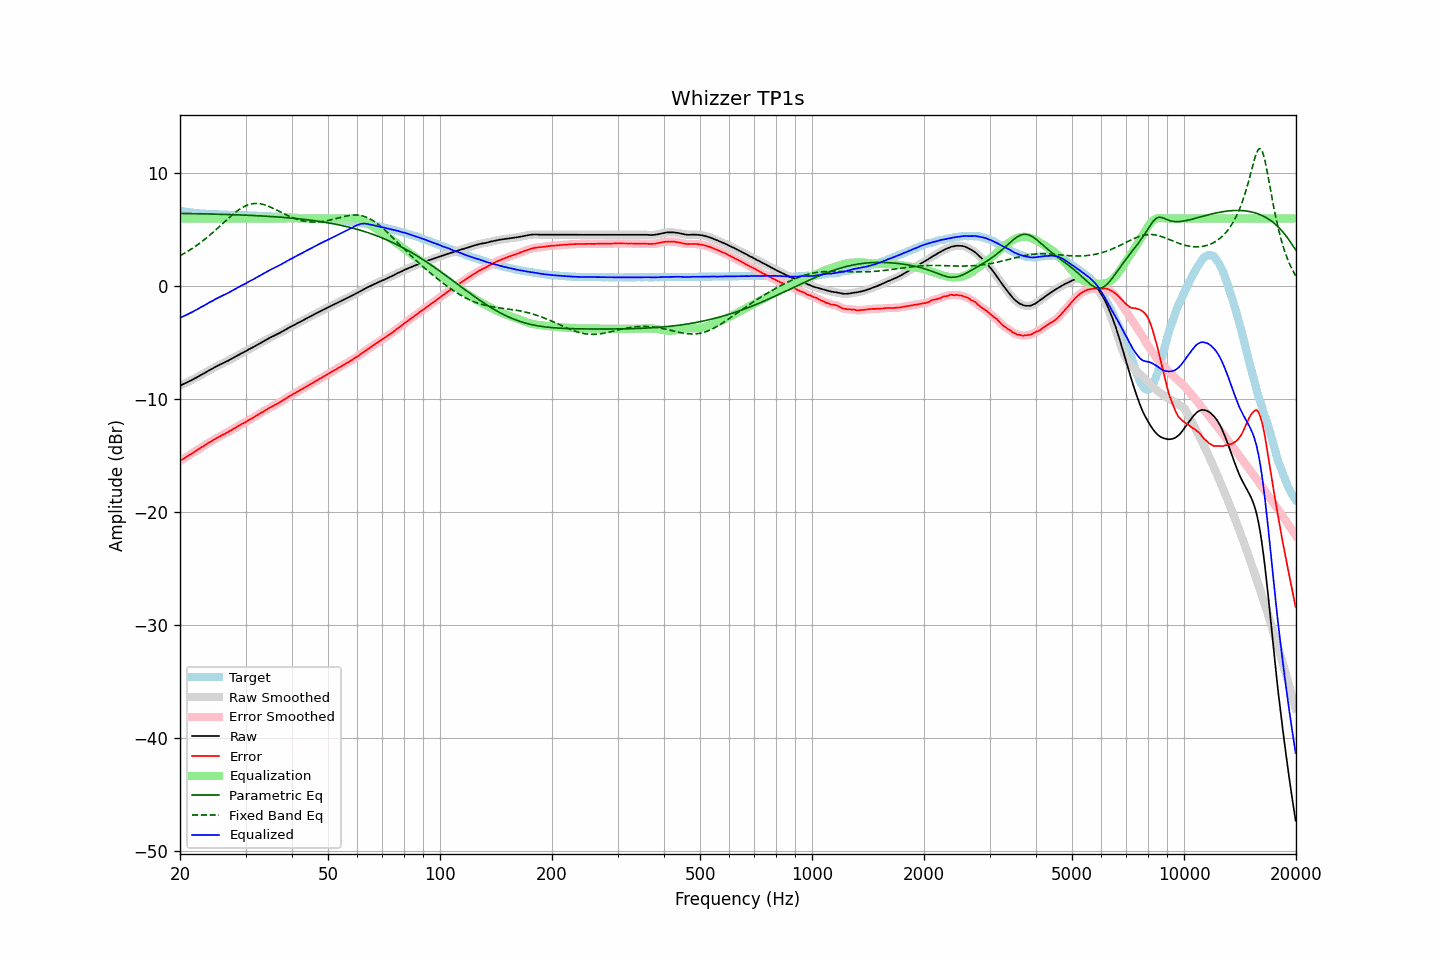

The data file committed next to this chart (first rows):
frequency, raw, error, smoothed, error_smoothed, equalization, parametric_eq, fixed_band_eq, equalized_raw, equalized_smoothed, target
20.00, -8.81, -15.49, -8.81, -15.48, 6.00, 6.45, 2.70, -2.81, -2.81, 6.67
20.20, -8.74, -15.39, -8.75, -15.39, 6.00, 6.44, 2.77, -2.74, -2.75, 6.64
20.40, -8.68, -15.30, -8.68, -15.30, 6.00, 6.44, 2.85, -2.68, -2.68, 6.62
20.61, -8.61, -15.22, -8.61, -15.21, 6.00, 6.44, 2.93, -2.61, -2.61, 6.60
20.81, -8.54, -15.12, -8.54, -15.13, 6.00, 6.44, 3.02, -2.54, -2.54, 6.58
21.02, -8.47, -15.03, -8.47, -15.03, 6.00, 6.43, 3.10, -2.47, -2.47, 6.56
21.23, -8.40, -14.94, -8.40, -14.94, 6.00, 6.43, 3.19, -2.40, -2.40, 6.54
21.44, -8.33, -14.85, -8.33, -14.85, 6.00, 6.43, 3.28, -2.33, -2.33, 6.52
21.66, -8.26, -14.76, -8.26, -14.76, 6.00, 6.43, 3.37, -2.26, -2.26, 6.50
21.87, -8.18, -14.67, -8.19, -14.67, 6.00, 6.42, 3.47, -2.18, -2.19, 6.49
22.09, -8.11, -14.58, -8.11, -14.58, 6.00, 6.42, 3.57, -2.11, -2.11, 6.47
22.31, -8.03, -14.49, -8.03, -14.49, 6.00, 6.42, 3.67, -2.03, -2.03, 6.46
22.54, -7.95, -14.40, -7.95, -14.40, 6.00, 6.41, 3.77, -1.95, -1.95, 6.45
22.76, -7.86, -14.30, -7.87, -14.31, 6.00, 6.41, 3.88, -1.86, -1.87, 6.44
22.99, -7.79, -14.22, -7.79, -14.22, 6.00, 6.41, 3.99, -1.79, -1.79, 6.43
23.22, -7.72, -14.14, -7.71, -14.13, 6.00, 6.40, 4.10, -1.72, -1.71, 6.42
23.45, -7.63, -14.04, -7.63, -14.04, 6.00, 6.40, 4.22, -1.63, -1.63, 6.41
23.69, -7.54, -13.94, -7.55, -13.94, 6.00, 6.40, 4.34, -1.54, -1.55, 6.39
23.92, -7.46, -13.85, -7.47, -13.86, 6.00, 6.39, 4.45, -1.46, -1.47, 6.39
24.16, -7.39, -13.77, -7.39, -13.78, 6.00, 6.39, 4.58, -1.39, -1.39, 6.38
24.40, -7.32, -13.70, -7.31, -13.69, 6.00, 6.39, 4.70, -1.32, -1.31, 6.38
24.65, -7.23, -13.60, -7.23, -13.61, 6.00, 6.38, 4.83, -1.23, -1.23, 6.37
24.89, -7.15, -13.52, -7.16, -13.52, 6.00, 6.38, 4.95, -1.15, -1.16, 6.37
25.14, -7.08, -13.44, -7.08, -13.44, 6.00, 6.38, 5.08, -1.08, -1.08, 6.36
25.39, -7.02, -13.37, -7.01, -13.36, 6.00, 6.37, 5.21, -1.02, -1.01, 6.35
25.65, -6.94, -13.29, -6.94, -13.28, 6.00, 6.37, 5.34, -0.94, -0.94, 6.35
25.91, -6.86, -13.20, -6.87, -13.21, 6.00, 6.36, 5.47, -0.86, -0.87, 6.34
26.16, -6.80, -13.14, -6.80, -13.14, 6.00, 6.36, 5.61, -0.80, -0.80, 6.33
26.43, -6.74, -13.08, -6.74, -13.07, 6.00, 6.36, 5.74, -0.74, -0.74, 6.33
26.69, -6.66, -12.98, -6.67, -12.99, 6.00, 6.35, 5.87, -0.66, -0.67, 6.32
26.96, -6.59, -12.91, -6.59, -12.91, 6.00, 6.35, 6.00, -0.59, -0.59, 6.32
27.23, -6.51, -12.82, -6.52, -12.83, 6.00, 6.34, 6.12, -0.51, -0.52, 6.31
27.50, -6.44, -12.75, -6.44, -12.75, 6.00, 6.34, 6.25, -0.44, -0.44, 6.31
27.77, -6.36, -12.67, -6.36, -12.66, 6.00, 6.33, 6.37, -0.36, -0.36, 6.31
28.05, -6.28, -12.58, -6.28, -12.58, 6.00, 6.33, 6.48, -0.28, -0.28, 6.30
28.33, -6.20, -12.50, -6.20, -12.50, 6.00, 6.32, 6.59, -0.20, -0.20, 6.29
28.62, -6.12, -12.42, -6.12, -12.41, 6.00, 6.32, 6.70, -0.12, -0.12, 6.29
28.90, -6.05, -12.33, -6.05, -12.33, 6.00, 6.31, 6.80, -0.05, -0.05, 6.28
29.19, -5.96, -12.24, -5.97, -12.25, 6.00, 6.31, 6.90, 0.04, 0.03, 6.28
29.48, -5.89, -12.17, -5.89, -12.17, 6.00, 6.30, 6.98, 0.11, 0.11, 6.28
29.78, -5.82, -12.10, -5.82, -12.10, 6.00, 6.29, 7.06, 0.18, 0.18, 6.28
30.08, -5.75, -12.03, -5.75, -12.02, 6.00, 6.29, 7.12, 0.25, 0.25, 6.27
30.38, -5.66, -11.93, -5.67, -11.93, 6.00, 6.28, 7.18, 0.34, 0.33, 6.26
30.68, -5.58, -11.84, -5.59, -11.85, 6.00, 6.27, 7.23, 0.42, 0.41, 6.26
30.99, -5.51, -11.77, -5.51, -11.77, 6.00, 6.27, 7.27, 0.49, 0.49, 6.26
31.30, -5.44, -11.70, -5.44, -11.69, 6.00, 6.26, 7.30, 0.56, 0.56, 6.26
31.61, -5.36, -11.61, -5.36, -11.61, 6.00, 6.25, 7.32, 0.64, 0.64, 6.24
31.93, -5.27, -11.51, -5.28, -11.52, 6.00, 6.25, 7.32, 0.73, 0.72, 6.24
32.24, -5.19, -11.43, -5.19, -11.43, 6.00, 6.24, 7.33, 0.81, 0.81, 6.24
32.57, -5.11, -11.34, -5.11, -11.34, 6.00, 6.23, 7.31, 0.89, 0.89, 6.23
32.89, -5.03, -11.26, -5.03, -11.26, 6.00, 6.22, 7.29, 0.97, 0.97, 6.22
33.22, -4.95, -11.17, -4.95, -11.17, 6.00, 6.22, 7.26, 1.05, 1.05, 6.22
33.55, -4.87, -11.08, -4.87, -11.09, 6.00, 6.21, 7.23, 1.13, 1.13, 6.21
33.89, -4.79, -11.00, -4.79, -11.00, 6.00, 6.20, 7.19, 1.21, 1.21, 6.21
34.23, -4.72, -10.93, -4.72, -10.91, 6.00, 6.19, 7.14, 1.28, 1.28, 6.20
34.57, -4.63, -10.82, -4.64, -10.83, 6.00, 6.18, 7.08, 1.37, 1.36, 6.19
34.92, -4.56, -10.75, -4.57, -10.75, 6.00, 6.17, 7.02, 1.44, 1.43, 6.19
35.27, -4.49, -10.68, -4.49, -10.67, 6.00, 6.17, 6.96, 1.51, 1.51, 6.18
35.62, -4.43, -10.60, -4.42, -10.60, 6.00, 6.16, 6.89, 1.57, 1.58, 6.17
35.97, -4.35, -10.52, -4.36, -10.52, 6.00, 6.15, 6.82, 1.65, 1.64, 6.17
... 635 more rows
